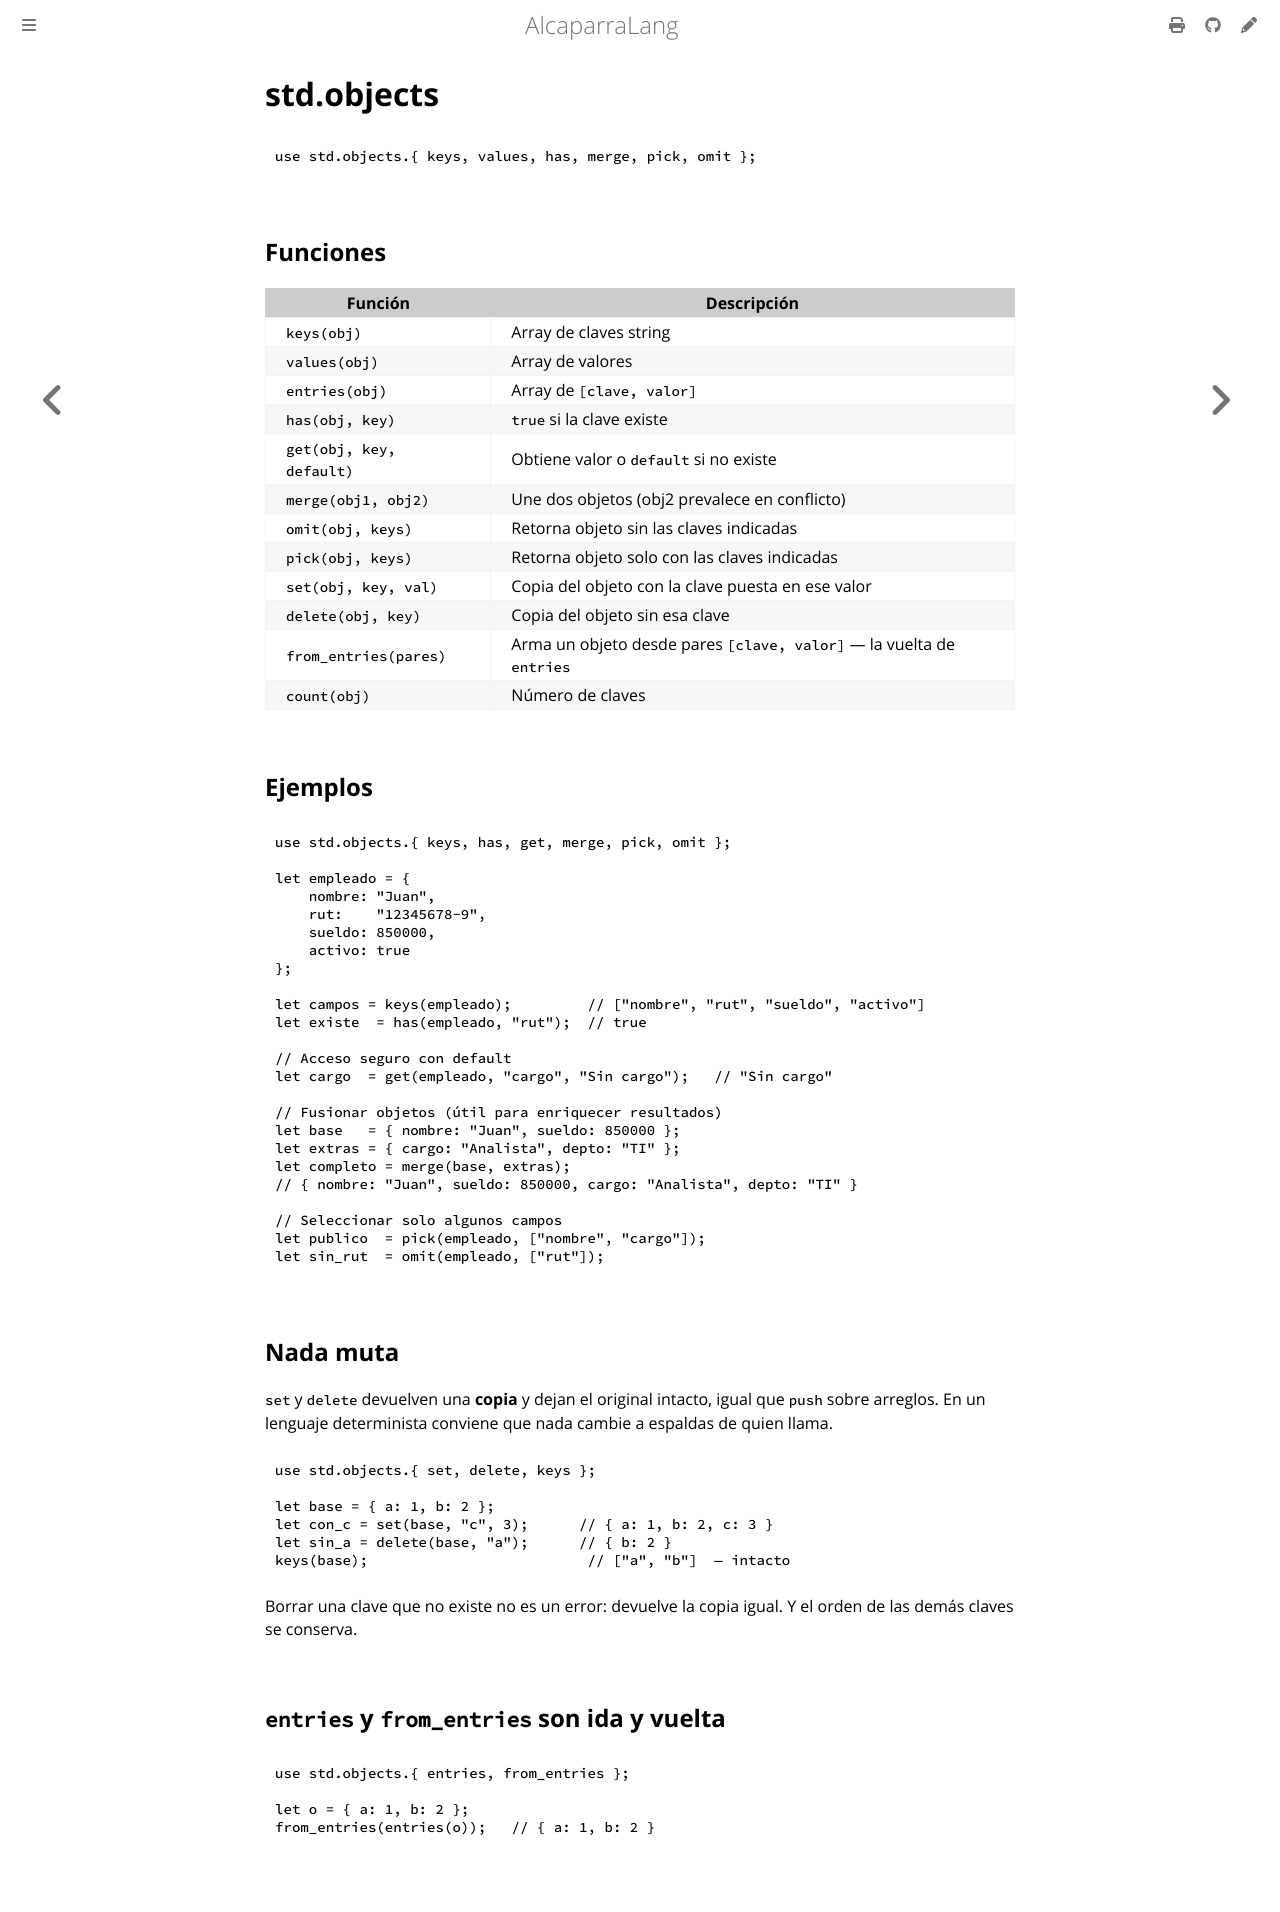

repository: mongoose-studio/alcaparra-lang · page: stdlib/objects.html · generator: mdbook

# std.objects

```caper
use std.objects.{ keys, values, has, merge, pick, omit };
```

## Funciones

| Función | Descripción |
|---------|-------------|
| `keys(obj)` | Array de claves string |
| `values(obj)` | Array de valores |
| `entries(obj)` | Array de `[clave, valor]` |
| `has(obj, key)` | `true` si la clave existe |
| `get(obj, key, default)` | Obtiene valor o `default` si no existe |
| `merge(obj1, obj2)` | Une dos objetos (obj2 prevalece en conflicto) |
| `omit(obj, keys)` | Retorna objeto sin las claves indicadas |
| `pick(obj, keys)` | Retorna objeto solo con las claves indicadas |
| `set(obj, key, val)` | Copia del objeto con la clave puesta en ese valor |
| `delete(obj, key)` | Copia del objeto sin esa clave |
| `from_entries(pares)` | Arma un objeto desde pares `[clave, valor]` — la vuelta de `entries` |
| `count(obj)` | Número de claves |

## Ejemplos

```caper
use std.objects.{ keys, has, get, merge, pick, omit };

let empleado = {
    nombre: "Juan",
    rut:    "12345678-9",
    sueldo: 850000,
    activo: true
};

let campos = keys(empleado);         // ["nombre", "rut", "sueldo", "activo"]
let existe  = has(empleado, "rut");  // true

// Acceso seguro con default
let cargo  = get(empleado, "cargo", "Sin cargo");   // "Sin cargo"

// Fusionar objetos (útil para enriquecer resultados)
let base   = { nombre: "Juan", sueldo: 850000 };
let extras = { cargo: "Analista", depto: "TI" };
let completo = merge(base, extras);
// { nombre: "Juan", sueldo: 850000, cargo: "Analista", depto: "TI" }

// Seleccionar solo algunos campos
let publico  = pick(empleado, ["nombre", "cargo"]);
let sin_rut  = omit(empleado, ["rut"]);
```

## Nada muta

`set` y `delete` devuelven una **copia** y dejan el original intacto, igual que `push` sobre
arreglos. En un lenguaje determinista conviene que nada cambie a espaldas de quien llama.

```caper
use std.objects.{ set, delete, keys };

let base = { a: 1, b: 2 };
let con_c = set(base, "c", 3);      // { a: 1, b: 2, c: 3 }
let sin_a = delete(base, "a");      // { b: 2 }
keys(base);                          // ["a", "b"]  — intacto
```

Borrar una clave que no existe no es un error: devuelve la copia igual. Y el orden de las demás
claves se conserva.

## `entries` y `from_entries` son ida y vuelta

```caper
use std.objects.{ entries, from_entries };

let o = { a: 1, b: 2 };
from_entries(entries(o));   // { a: 1, b: 2 }
```
